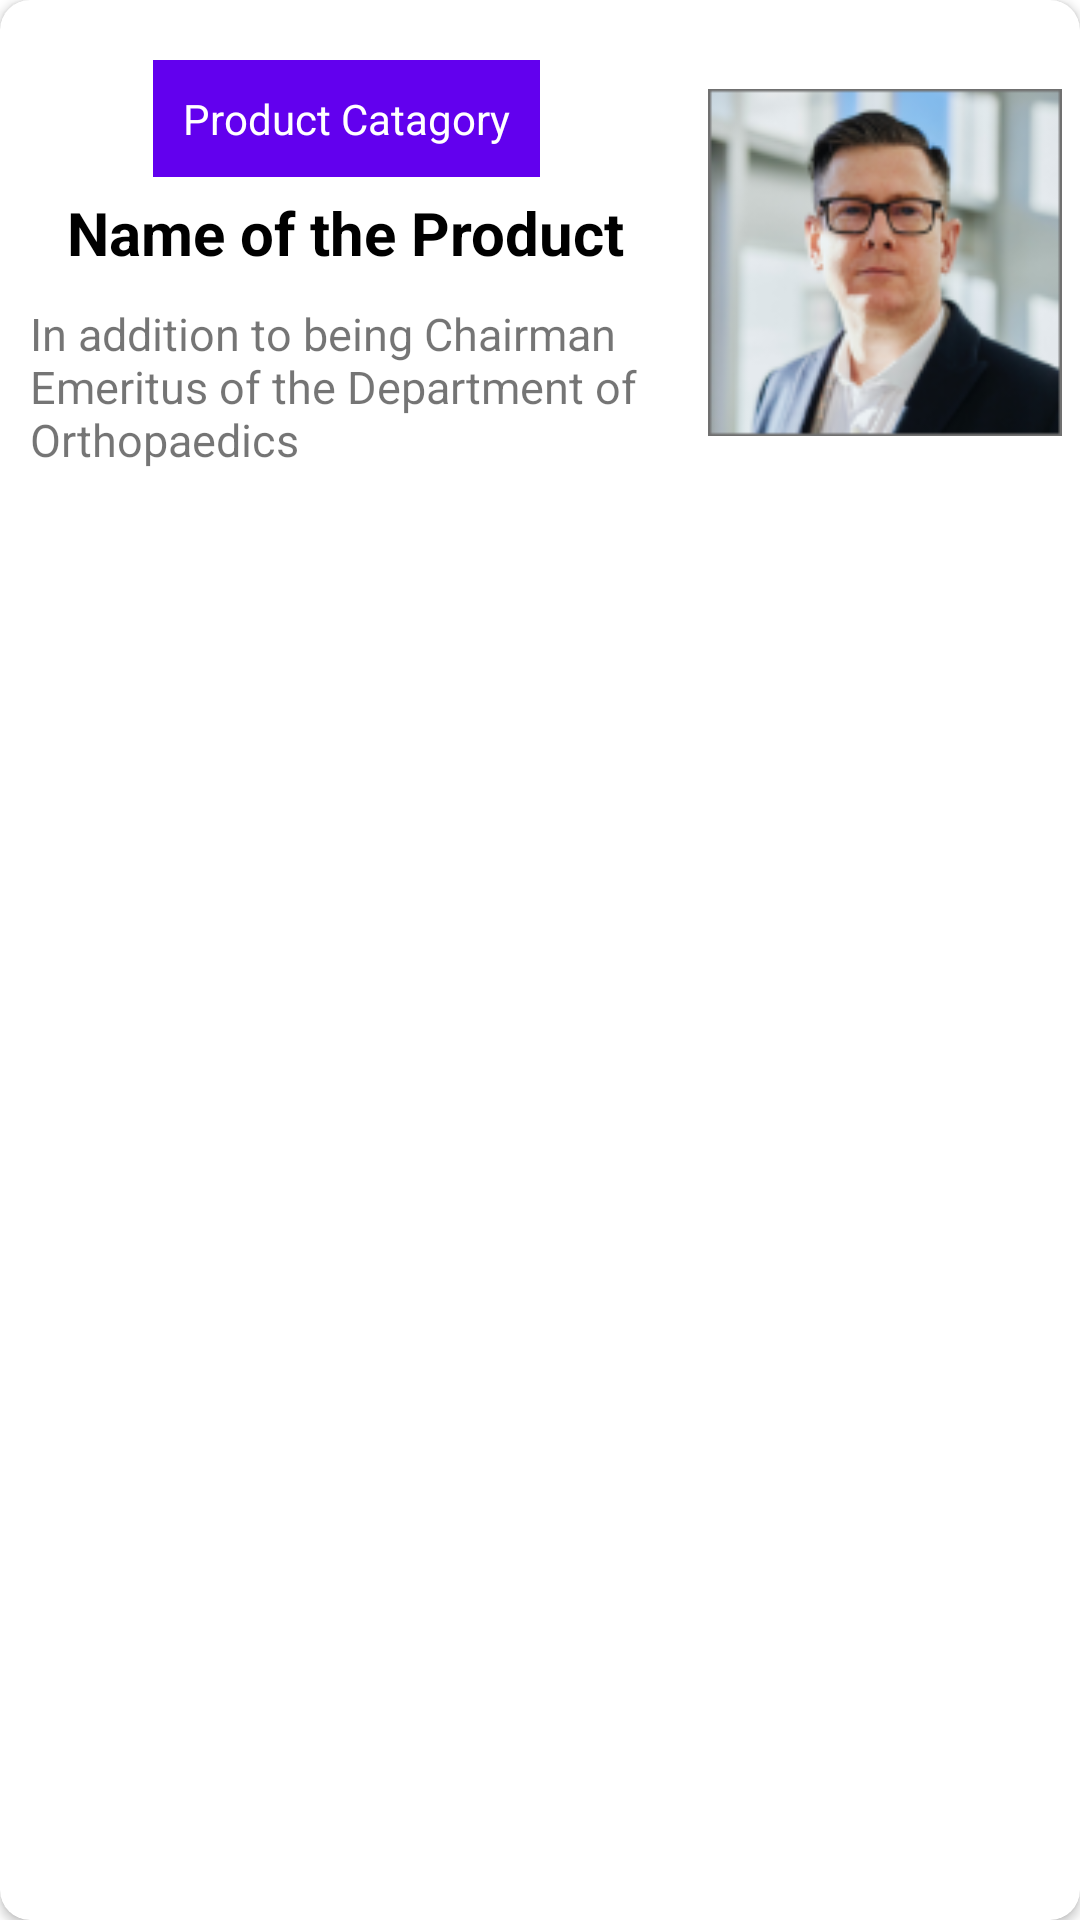

Here is an Android app screen rendered from its layout file. Give the layout XML and the strings, colors and styles it references.
<!-- AndroidManifest.xml: application theme Theme.Products -->
<!-- res/layout/product_list.xml -->
<?xml version="1.0" encoding="utf-8"?>
<androidx.cardview.widget.CardView
    xmlns:android="http://schemas.android.com/apk/res/android"
    android:layout_width="match_parent"
    android:layout_height="180dp"
    xmlns:app="http://schemas.android.com/apk/res-auto"
    app:cardCornerRadius="10dp"
    android:elevation="5dp"
    >
    <LinearLayout
        android:layout_width="match_parent"
        android:layout_height="match_parent"
        android:orientation="horizontal"
        android:weightSum="2">

        <LinearLayout
            android:layout_width="229dp"
            android:layout_height="match_parent"
            android:layout_weight="1"
            android:orientation="vertical">

            <TextView
                android:layout_width="wrap_content"
                android:layout_height="wrap_content"
                android:text="Product Catagory"
                android:background="@color/design_default_color_primary"
                android:textColor="@color/white"
                android:padding="10dp"
                android:layout_marginTop="20dp"
                android:layout_gravity="center"/>

            <TextView
                android:layout_width="wrap_content"
                android:layout_height="wrap_content"
                android:layout_gravity="center"
                android:layout_marginTop="5dp"
                android:text="Name of the Product"
                android:textColor="@color/black"
                android:textSize="20dp"
                android:textStyle="bold" />

            <TextView
                android:layout_width="wrap_content"
                android:layout_height="wrap_content"
                android:layout_gravity="center"
                android:layout_margin="10dp"
                android:text="In addition to being Chairman Emeritus of the Department of Orthopaedics"
                android:textSize="15dp" />

        </LinearLayout>

        <ImageView
            android:layout_width="wrap_content"
            android:layout_height="165dp"
            android:layout_margin="5dp"
            android:layout_weight="0.5"
            android:src="@drawable/user_male_square" />



    </LinearLayout>


</androidx.cardview.widget.CardView>
<!-- resources referenced by this layout -->
<resources>
  <!-- drawable user_male_square: png bitmap (drawable, 27693 bytes) -->
  <style name="Theme.Products" parent="Theme.MaterialComponents.DayNight.DarkActionBar">
          
          <item name="colorPrimary">@color/purple_500</item>
          <item name="colorPrimaryVariant">@color/purple_700</item>
          <item name="colorOnPrimary">@color/white</item>
          
          <item name="colorSecondary">@color/teal_200</item>
          <item name="colorSecondaryVariant">@color/teal_700</item>
          <item name="colorOnSecondary">@color/black</item>
          
          <item name="android:statusBarColor" tools:targetApi="21">?attr/colorPrimaryVariant</item>
          
      </style>
  <!-- not gathered from this repository: default colours our renderer supplied (Android Studio template values) -->
  <color name="purple_500">#FF6200EE</color>
  <color name="purple_700">#FF3700B3</color>
  <color name="teal_200">#FF03DAC5</color>
  <color name="teal_700">#FF018786</color>
  <color name="black">#FF000000</color>
  <color name="white">#FFFFFFFF</color>
</resources>
